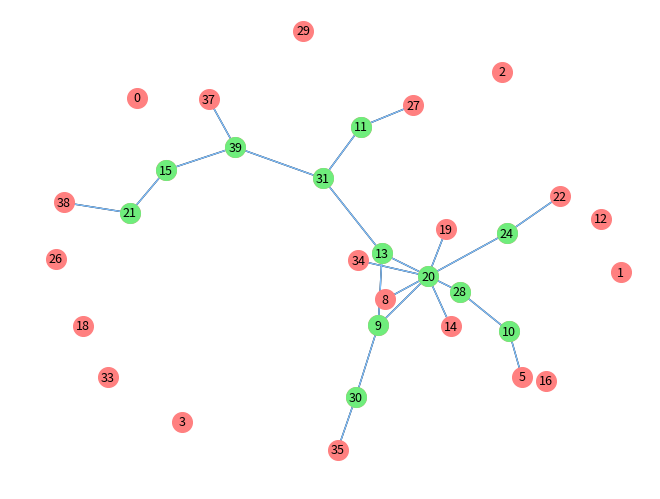

The matplotlib source for this figure:
import numpy as np
import networkx as nx
import matplotlib.pyplot as plt
from mpmath import *
import random
from operator import itemgetter

n=40
q = 1/20
### Variables used to specify the ER network will have mean degree c = 2

G = nx.erdos_renyi_graph(n,q,seed=34, directed=False)
### Generates a new random ER2 Graph for N = 40

RemovedNodes = []
### List of the nodes that are removed

for i in range(n):
    ### Repeats the process of solving the microscopic equations and removing the node with the lowest articulation point probability

    SliceList = []
    ### This is a list that all the values and correponding edges will be added to

    p = 0.9999
    ### States that nodes are kept in a single realisation of the percolation process with probability 0.9999

    gjiold = {}
    for i in list(G.nodes):
        for j in list(G.adj[i]):
            gjiold["g{0}old{1}".format(j,i)] = 1
            ### Sets initial condition for all gji in the network such that all gji equal one

    ###### To calculate new values if gji
    maxvalue = 1
    while maxvalue != 0:
        gjinew = {}
        maxlist = []
        ### This is a list of the absolute difference between the newly calculated gji and the inital condition
        for i in list(G.nodes):
            for j in list(G.adj[i]):
                listforl = []
                for k in list(G.adj[j]):
                    if k != i:
                        listforl.append(k)
                    else:
                        pass
                ###### Uses the neighbourhood of j\i to calculate new values of gji
                if listforl == []:
                    gjinew["g{0}new{1}".format(j,i)] = 0
                    ### if j\i is empty it sets the new value of gji to be zero following our formula
                else:
                    ### Calculating the product of all (1-p*glj)
                    productlist = []
                    for l in list(listforl):
                        if 'g{0}new{1}'.format(l,j) in gjinew:
                            productlist.append(1-p*gjinew["g{0}new{1}".format(l,j)])
                            ### If a glj has already been calculated in this iteration it will be used instead of the initial condition
                        else:
                            productlist.append(1-p*gjiold["g{0}old{1}".format(l,j)])
                            ### If a glj has not already been calculated in this iteration it will be used the initial condition
                    x = 1
                    for z in list(productlist):
                        x = x * z
                    gjinew["g{0}new{1}".format(j,i)] = 1 - x
            
                maxlist.append(abs(gjinew["g{0}new{1}".format(j,i)]-gjiold["g{0}old{1}".format(j,i)]))
        maxvalue = round(max(maxlist), 3)
        ### This iterates until the values of gji don't change by more than three decimal places.  

        gjiold = {}
        for i in list(G.nodes):
            for j in list(G.adj[i]):
                gjiold["g{0}old{1}".format(j,i)] = gjinew["g{0}new{1}".format(j,i)]

    ### Calculates values of a_{i} and adds them to a list
    ai = {}
    for i in list(G.nodes):
        sumlist = []
        productlist = []
        for j in list(G.adj[i]):
            ### Calculates the sum component in the expression
            sumlist.append(1 - gjinew["g{0}new{1}".format(j,i)])
            ### Calculates the product component in the expression
            productlist.append(1 - p + p*gjinew["g{0}new{1}".format(j,i)])
        x = 0
        for y in sumlist:
            x = x + y
        z = 1
        for y in productlist:
            z = z * y
        ### We need to implement an indicator function for the degree of the node (i.e a point with degree 0 or 1 cant be an articulation point)
        if G.degree[i] >= 2:
            ai["a{0}".format(i)] = 1-p*((1-p)**(G.degree[i]-1))*x-z
            SliceList.append((ai["a{0}".format(i)], i))
        else:
            ai["a{0}".format(i)] = 0
            ### If ai = 1 (i.e is an articulation point) we will add it to a list of calculated articulation points

    if min(SliceList, key=itemgetter(0))[0] < 0.85:
        G.remove_node(min(SliceList, key=itemgetter(0))[1])
        RemovedNodes.append(min(SliceList, key=itemgetter(0))[1])
        ### Searches the slicelist for the minimal articulation point probability and removes its corresponding node


print(RemovedNodes)
### Lists what edges were removed

plt.figure(1)
pos1 = nx.spring_layout(G, k=0.74, iterations=104, seed=20033)
nx.draw(G, pos1, with_labels=True, node_size=200, font_size=9, font_color='black', node_color='#FF8080')
nx.draw_networkx_nodes(G, pos1, nodelist=list(nx.articulation_points(G)), node_size=200, node_color='#6FED7C')
nx.draw_networkx_edges(G, pos1, edgelist=list(nx.bridges(G)), edge_color='#80c0ff')
plt.savefig('ER2 N=40 Seed=34 Decycled (a_{i})', bbox_inches='tight', dpi=300)
plt.show()
### Plots the decycled graph
